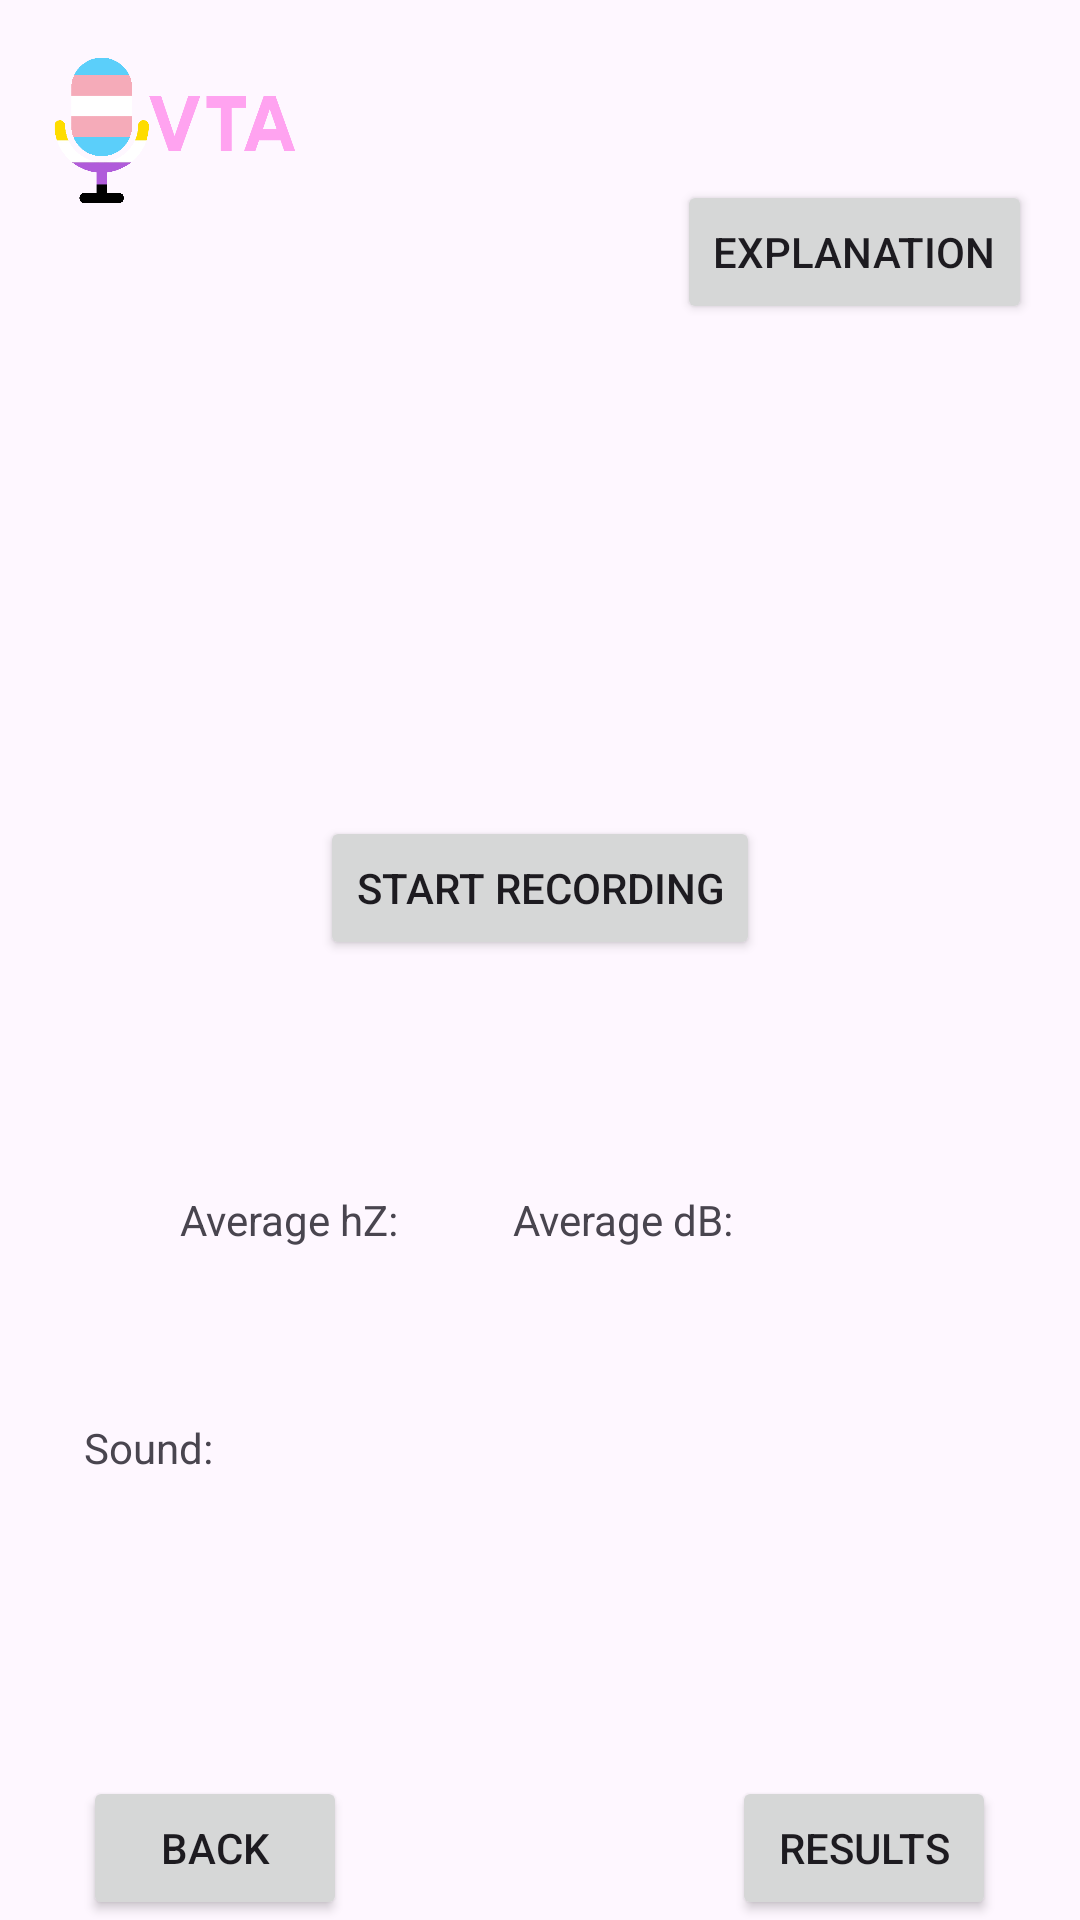

Reconstruct the res/layout file that produces this screen, plus the resources it refers to.
<!-- AndroidManifest.xml: application theme Theme.VoiceTrainingApp -->
<!-- res/layout/fragment_second.xml -->
<?xml version="1.0" encoding="utf-8"?>
<androidx.core.widget.NestedScrollView xmlns:android="http://schemas.android.com/apk/res/android"
    xmlns:app="http://schemas.android.com/apk/res-auto"
    xmlns:tools="http://schemas.android.com/tools"
    android:layout_width="match_parent"
    android:layout_height="match_parent"
    tools:context=".SecondFragment">

    <androidx.constraintlayout.widget.ConstraintLayout
        android:layout_width="match_parent"
        android:layout_height="match_parent"
        android:padding="16dp">

        <ImageView
            android:id="@+id/banner_image"
            android:layout_width="88dp"
            android:layout_height="55dp"
            android:contentDescription="@string/banner_description"
            android:scaleType="fitCenter"
            android:src="@drawable/banner"
            tools:ignore="MissingConstraints"
            tools:layout_editor_absoluteX="16dp"
            tools:layout_editor_absoluteY="16dp" />

        <TextView
            android:id="@+id/soundStage"
            android:layout_width="wrap_content"
            android:layout_height="wrap_content"
            android:layout_marginBottom="148dp"
            android:text="Sound: "
            app:layout_constraintBottom_toBottomOf="parent"
            app:layout_constraintEnd_toEndOf="parent"
            app:layout_constraintHorizontal_bias="0.043"
            app:layout_constraintStart_toStartOf="parent" />

        <TextView
            android:id="@+id/hzText"
            android:layout_width="wrap_content"
            android:layout_height="wrap_content"
            android:layout_marginBottom="224dp"
            android:text="Average hZ: "
            app:layout_constraintBottom_toBottomOf="parent"
            app:layout_constraintEnd_toEndOf="parent"
            app:layout_constraintHorizontal_bias="0.175"
            app:layout_constraintStart_toStartOf="parent" />

        <TextView
            android:id="@+id/dBText"
            android:layout_width="wrap_content"
            android:layout_height="wrap_content"
            android:layout_marginBottom="224dp"
            android:text="Average dB: "
            app:layout_constraintBottom_toBottomOf="parent"
            app:layout_constraintEnd_toEndOf="parent"
            app:layout_constraintHorizontal_bias="0.617"
            app:layout_constraintStart_toStartOf="parent" />


        <Button
            android:id="@+id/explanationButton"
            android:layout_width="wrap_content"
            android:layout_height="wrap_content"
            android:layout_marginBottom="16dp"
            android:text="Explanation"
            app:layout_constraintBottom_toTopOf="@id/recordButton"
            app:layout_constraintEnd_toEndOf="parent"
            app:layout_constraintHorizontal_bias="1.0"
            app:layout_constraintStart_toStartOf="parent"
            app:layout_constraintTop_toTopOf="parent"
            app:layout_constraintVertical_bias="0.23" />

        <Button
            android:id="@+id/recordButton"
            android:layout_width="wrap_content"
            android:layout_height="wrap_content"
            android:layout_marginTop="256dp"
            android:text="Start Recording"
            app:layout_constraintEnd_toEndOf="parent"
            app:layout_constraintStart_toStartOf="parent"
            app:layout_constraintTop_toTopOf="parent" />

        <Button
            android:id="@+id/button_second"
            android:layout_width="wrap_content"
            android:layout_height="wrap_content"
            android:layout_marginTop="576dp"
            android:text="Back"
            app:layout_constraintEnd_toEndOf="parent"
            app:layout_constraintHorizontal_bias="0.049"
            app:layout_constraintStart_toStartOf="parent"
            app:layout_constraintTop_toTopOf="parent" />

        <Button
            android:id="@+id/button_third"
            android:layout_width="wrap_content"
            android:layout_height="wrap_content"
            android:layout_marginTop="576dp"
            android:text="Results"
            app:layout_constraintEnd_toEndOf="parent"
            app:layout_constraintHorizontal_bias="0.95"
            app:layout_constraintStart_toStartOf="parent"
            app:layout_constraintTop_toTopOf="parent" />

    </androidx.constraintlayout.widget.ConstraintLayout>
</androidx.core.widget.NestedScrollView>
<!-- resources referenced by this layout -->
<resources>
  <!-- drawable banner: png bitmap (drawable, 11279 bytes) -->
  <string name="banner_description">banner</string>
  <style name="Theme.VoiceTrainingApp" parent="Base.Theme.VoiceTrainingApp" />
  <style name="Base.Theme.VoiceTrainingApp" parent="Theme.Material3.DayNight.NoActionBar">
          
          
      </style>
</resources>
